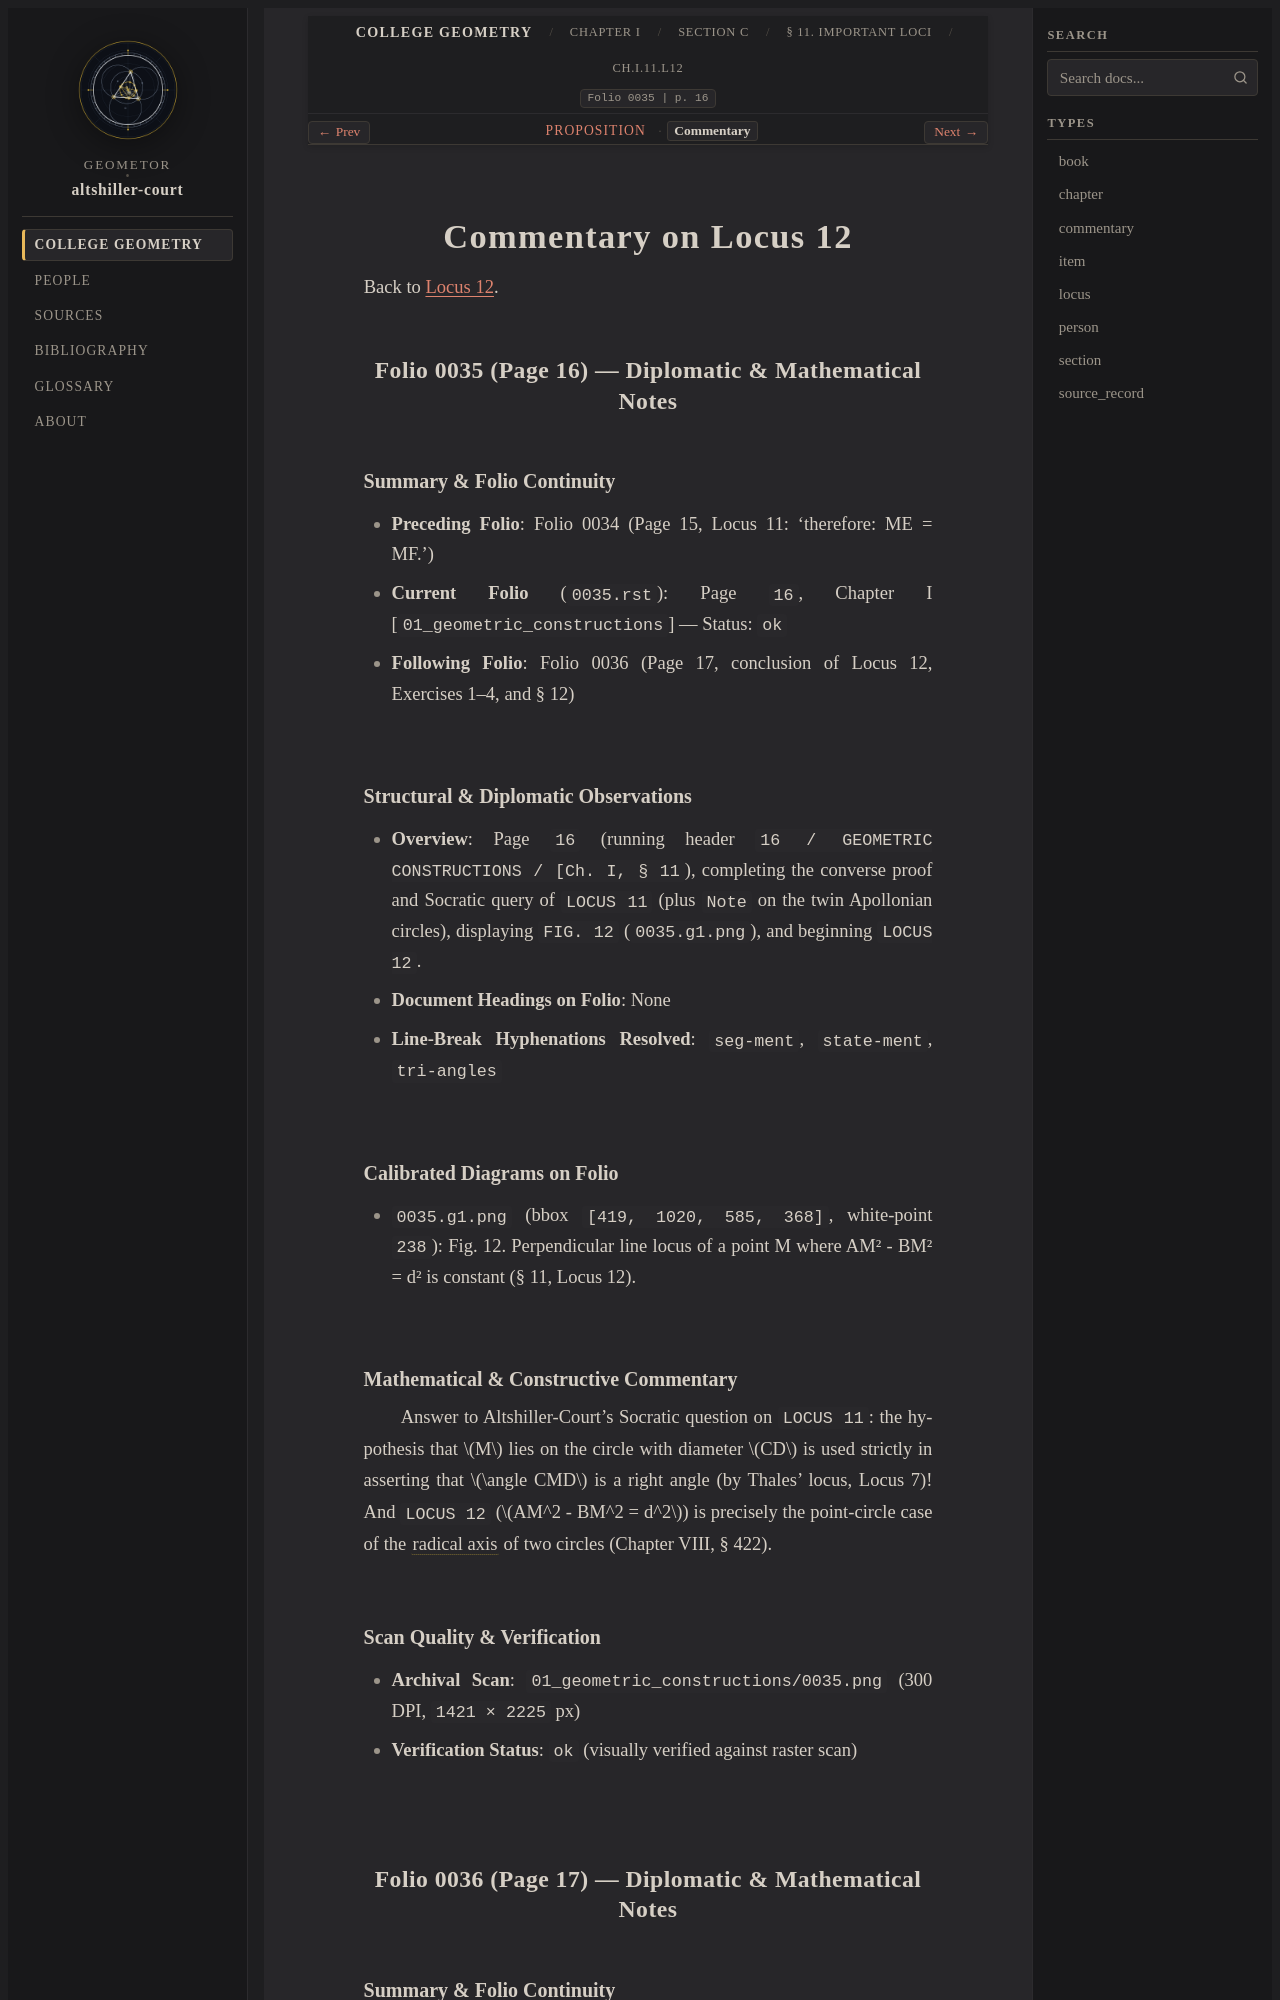

repository: geometor/altshiller-court · page: college_geometry/ch01-geometric-constructions/c-geometric-loci/011-important-loci/locus-12/commentary.html · generator: sphinx

:layout: book
:type: commentary
:canonical_id: Ch.I.11.L12.commentary
:title: Commentary on Locus 12
:folio: 0035
:page: 16
:folios: 0035, 0036
:pages: 16, 17

.. _ch01-locus-12-commentary:

Commentary on Locus 12
======================

Back to :ref:`Locus 12 <ch01-locus-12>`.

Folio 0035 (Page 16) — Diplomatic & Mathematical Notes
------------------------------------------------------

Summary & Folio Continuity
~~~~~~~~~~~~~~~~~~~~~~~~~~

- **Preceding Folio**: Folio 0034 (Page 15, Locus 11: 'therefore: ME = MF.')
- **Current Folio** (``0035.rst``): Page ``16``, Chapter I [``01_geometric_constructions``] — Status: ``ok``
- **Following Folio**: Folio 0036 (Page 17, conclusion of Locus 12, Exercises 1–4, and § 12)

Structural & Diplomatic Observations
~~~~~~~~~~~~~~~~~~~~~~~~~~~~~~~~~~~~

- **Overview**: Page ``16`` (running header ``16 / GEOMETRIC CONSTRUCTIONS / [Ch. I, § 11``), completing the converse proof and Socratic query of ``LOCUS 11`` (plus ``Note`` on the twin Apollonian circles), displaying ``FIG. 12`` (``0035.g1.png``), and beginning ``LOCUS 12``.
- **Document Headings on Folio**: None
- **Line-Break Hyphenations Resolved**: ``seg-ment``, ``state-ment``, ``tri-angles``

Calibrated Diagrams on Folio
~~~~~~~~~~~~~~~~~~~~~~~~~~~~

- ``0035.g1.png`` (bbox ``[419, 1020, 585, 368]``, white-point ``238``): Fig. 12. Perpendicular line locus of a point M where AM² - BM² = d² is constant (§ 11, Locus 12).

Mathematical & Constructive Commentary
~~~~~~~~~~~~~~~~~~~~~~~~~~~~~~~~~~~~~~

Answer to Altshiller-Court's Socratic question on ``LOCUS 11``: the hypothesis that :math:`M` lies on the circle with diameter :math:`CD` is used strictly in asserting that :math:`\angle CMD` is a right angle (by Thales' locus, Locus 7)! And ``LOCUS 12`` (:math:`AM^2 - BM^2 = d^2`) is precisely the point-circle case of the :term:`radical axis <radical-axis>` of two circles (Chapter VIII, § 422).

Scan Quality & Verification
~~~~~~~~~~~~~~~~~~~~~~~~~~~

- **Archival Scan**: ``01_geometric_constructions/0035.png`` (300 DPI, ``1421 × 2225`` px)
- **Verification Status**: ``ok`` (visually verified against raster scan)
